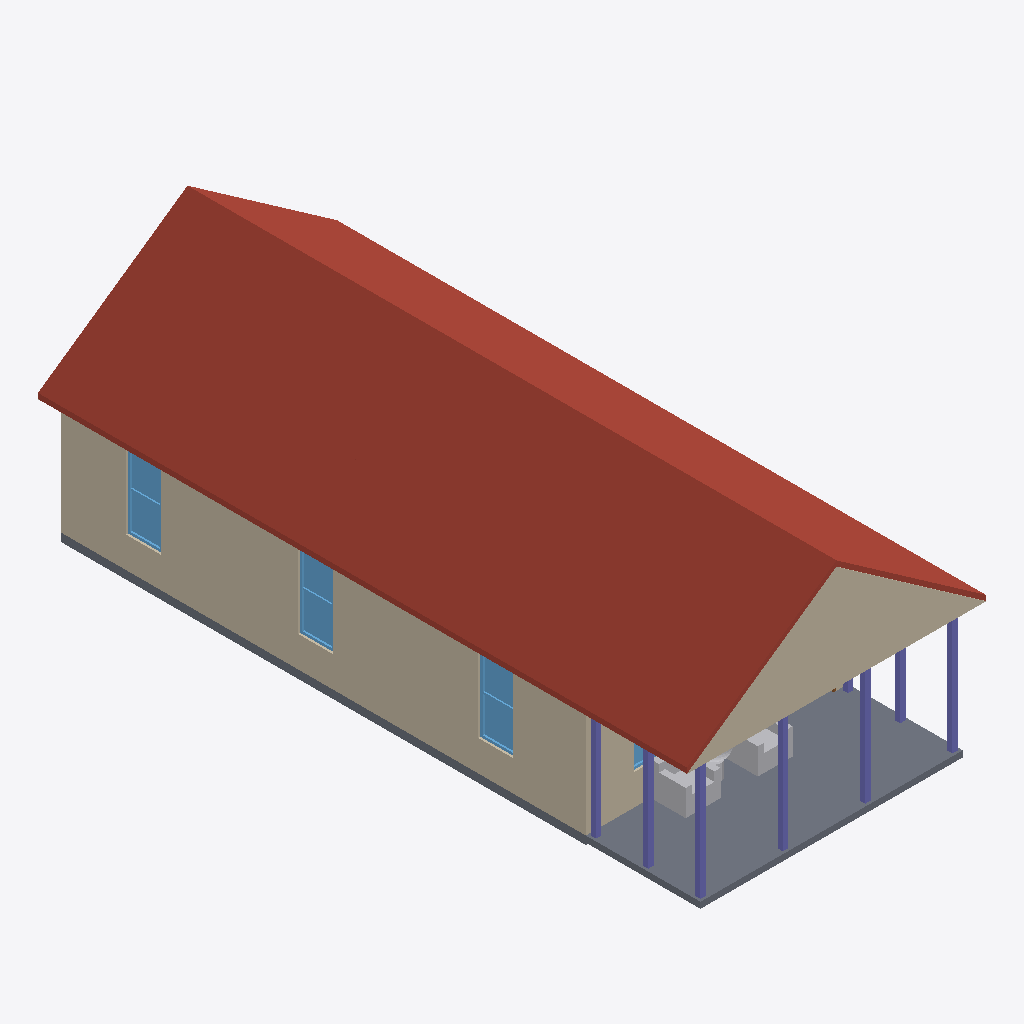
Isometric view of an IFC building model (IFC-SPF (STEP), schema IFC4, length unit metre), seen from the south-west, elements coloured by IFC class: 8 walls (beige), 8 columns (violet), 4 windows (light blue), 3 other elements (light grey), 2 slabs (grey), 1 roof (red-brown).
Extent 7.3 m × 15.8 m × 5.9 m (x, y, z). Storeys (1): Level 1 at 0.75 m. Elements (70): 23 IfcFurnishingElement, 21 IfcWall, 8 IfcColumn, 8 IfcWindow, 7 IfcDoor, 2 IfcSlab, 1 IfcRoof.

HEADER;
FILE_DESCRIPTION(('ViewDefinition [CoordinationView]'),'2;1');
FILE_NAME('h1037426378-s2.ifc','2026-11-12T06:38:15',('',''),(''),'IfcOpenShell 0.8.0','IfcOpenShell 0.8.0','');
FILE_SCHEMA(('IFC4'));
ENDSEC;
DATA;
#23=IFCPROJECT('1uZ8fTW7v4JvLuTDNaDyvE',#5,'b1037426378',$,$,$,$,(#21),#19);
#24=IFCSITE('2eQGXj1zD6JxwiXlmTiYyo',#5,'Site','',$,$,$,'Site',.COMPLEX.,(0,0,0),(0,0,0),0.0,$,$);
#25=IFCBUILDING('0zwb34LyvAnBAx3iOREoOF',#5,'OSM 1037426378','',$,$,$,'OSM 1037426378',.COMPLEX.,$,$,$);
#26=IFCBUILDINGSTOREY('0R5FqAaJ938BRdaP6WhI54',#5,'Level 1','',$,$,$,'Level 1',.COMPLEX.,0.75);
#10987=IFCROOF('2XjGzlAIb1VfLdBFQQPvu6',#5,'Front Gable roof','',$,#95,#10986,$,.FLAT_ROOF.);
#168=IFCSLAB('3bA69cqcn5PhKv6mxn_5BI',#5,'Porch deck','',$,#95,#167,$,.FLOOR.);
#230=IFCWALL('2WO5ZcVifFPA1UOaGySfqU',#5,'Exterior wall L1','',$,#95,#229,$,.MOVABLE.);
#392=IFCWALL('3xDPqq5mX6lOtyDxaxZXAJ',#5,'Exterior wall L002','',$,#95,#391,$,.MOVABLE.);
#11013=IFCWALL('2jXUwrzdD8ox3XkE23g2A8',#5,'Gable end','',$,#95,#11012,$,.MOVABLE.);
#561=IFCWALL('1w2O44kobD_f1T1mDpbg$m',#5,'Exterior wall L003','',$,#95,#560,$,.MOVABLE.);
#98=IFCSLAB('37u2f3AxT9xQDdPzOwXmyp',#5,'Floor slab L1','',$,#95,#97,$,.FLOOR.);
#1497=IFCWALL('1YwBtFK95DYOuD6vHLCd5x',#5,'Exterior wall L007','',$,#95,#1496,$,.MOVABLE.);
#337=IFCWINDOW('3kN74DqXTEWBarztOCIJ$$',#5,'Window','',$,#95,#336,$,1000.0,$,.WINDOW.,.SINGLE_PANEL.,$);
#499=IFCWINDOW('2qAQkc4012EAQT5eifBLkl',#5,'Window001','',$,#95,#498,$,1000.0,$,.WINDOW.,.SINGLE_PANEL.,$);
#668=IFCWINDOW('3JyAxCplHD3ROM$hLMvrTA',#5,'Window002','',$,#95,#667,$,1000.0,$,.WINDOW.,.SINGLE_PANEL.,$);
#2649=IFCFURNISHINGELEMENT('0xWEndXhDAOQ_eDQawV2iM',#5,'porch_chair','',$,#95,#2648,$);
#2758=IFCFURNISHINGELEMENT('3E$qytgNj5u9sUkOxn1V5R',#5,'porch_chair001','',$,#95,#2757,$);
#10687=IFCCOLUMN('0$PiGo0ij8KuyVOzZBukfT',#5,'Porch post','',$,#95,#10686,$,.COLUMN.);
#10749=IFCCOLUMN('1vPQkwhML8WBrnMWuP5m73',#5,'Porch post002','',$,#95,#10748,$,.COLUMN.);
#10780=IFCCOLUMN('0ZPxFtf_jEnPNlWJ7tPhmF',#5,'Porch post003','',$,#95,#10779,$,.COLUMN.);
#10718=IFCCOLUMN('0Z3OdXrej23Q1aZgFMuFZ0',#5,'Porch post001','',$,#95,#10717,$,.COLUMN.);
#10873=IFCCOLUMN('0MAkZnQcH639cwCv6mL0df',#5,'Porch post006','',$,#95,#10872,$,.COLUMN.);
#10904=IFCCOLUMN('1AUgJWok5ACPY6t53_Hz$R',#5,'Porch post007','',$,#95,#10903,$,.COLUMN.);
#10811=IFCCOLUMN('2YYdJAWzr9BQMzRlxPnXLp',#5,'Porch post004','',$,#95,#10810,$,.COLUMN.);
#5814=IFCFURNISHINGELEMENT('35A0B5JnT4pPufPZuIpoDj',#5,'plant','',$,#95,#5813,$);
#1604=IFCWINDOW('0tw6lxmcD7POiUCGE7OHVK',#5,'Window005','',$,#95,#1603,$,1000.0,$,.WINDOW.,.SINGLE_PANEL.,$);
#1863=IFCWALL('02i$NQl2PFHQMQT6mpPQS3',#5,'Interior wall L006','',$,#95,#1862,$,.MOVABLE.);
#2269=IFCWALL('0LzlYvIQbBLB9kx7dtpm1Y',#5,'Exterior wall L009','',$,#95,#2268,$,.MOVABLE.);
#10842=IFCCOLUMN('0J3iolBMn6jvdH5c$D7TjR',#5,'Porch post005','',$,#95,#10841,$,.COLUMN.);
#2138=IFCWALL('2lPdTP_WbACxo5lWYuXpyv',#5,'Interior wall L009','',$,#95,#2137,$,.MOVABLE.);
ENDSEC;
